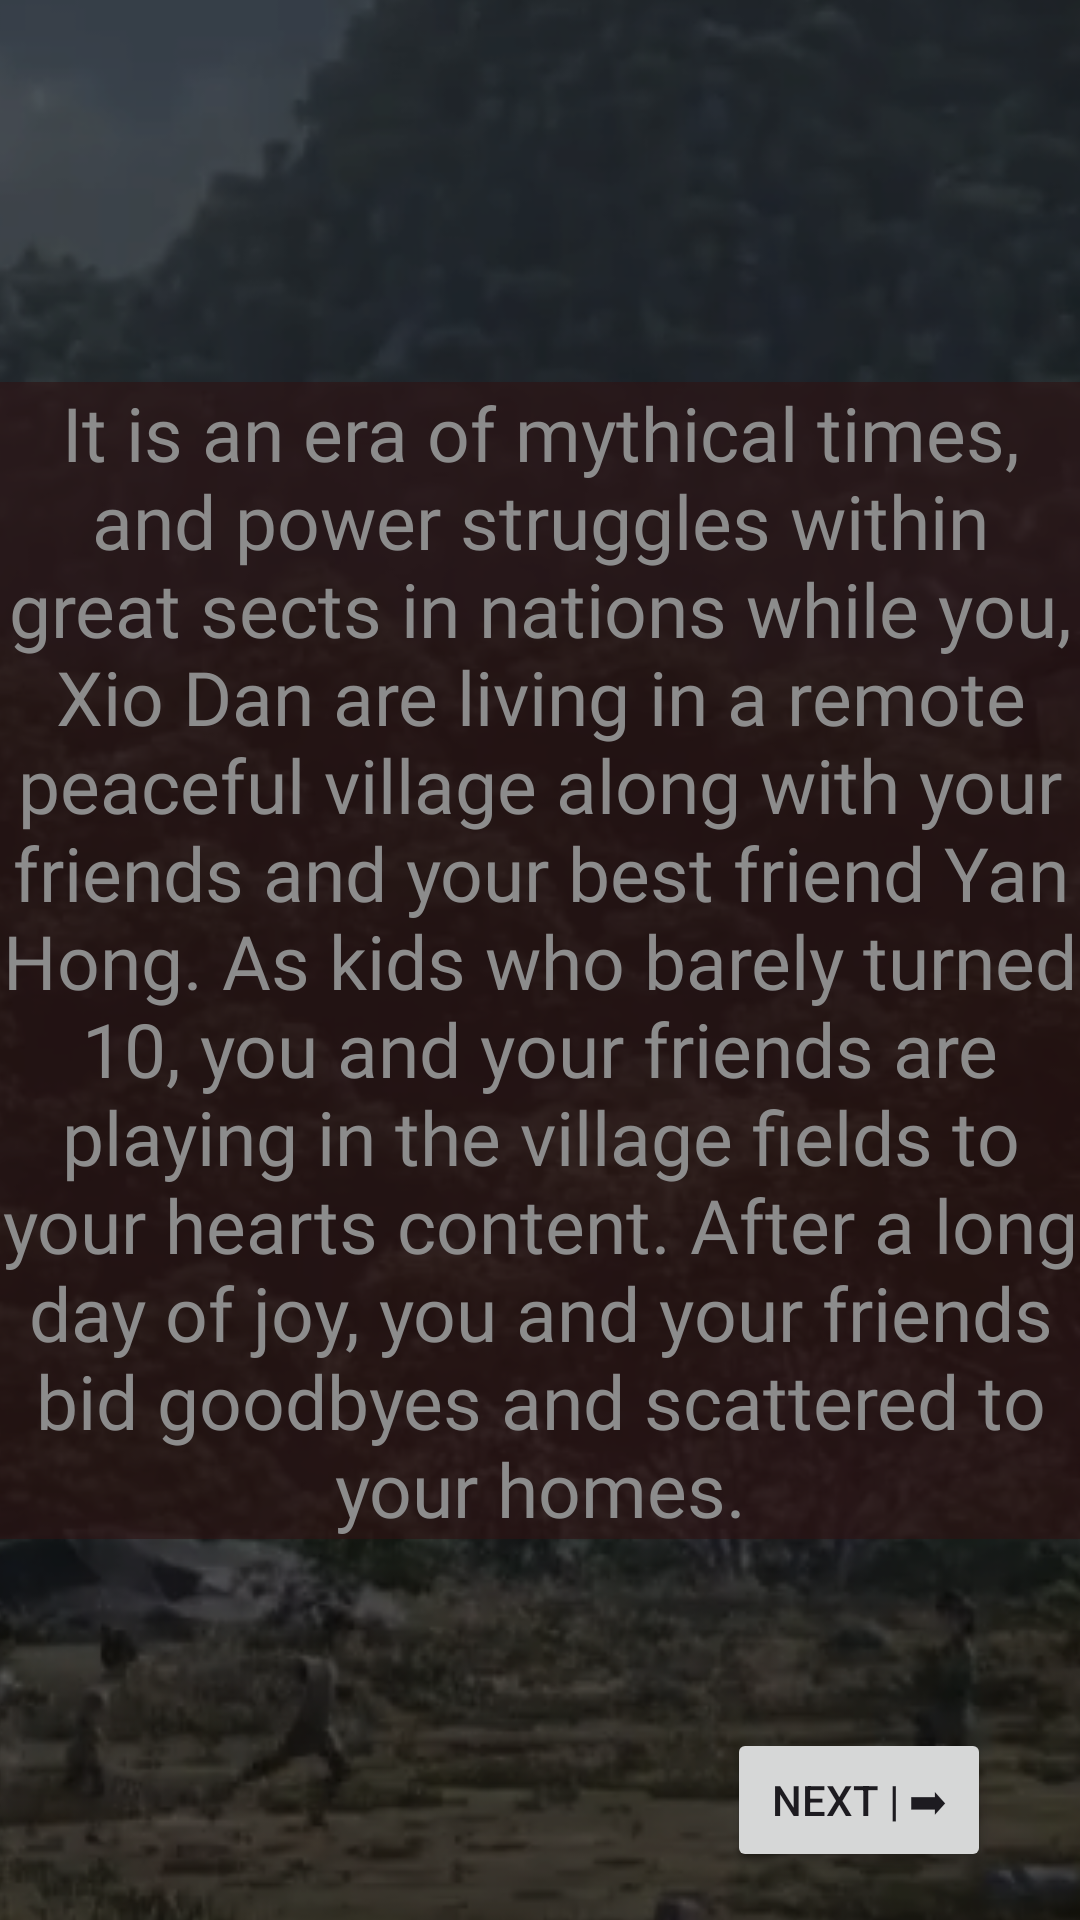

Produce the Android XML layout that renders to this screen, including the resource entries it uses.
<!-- AndroidManifest.xml: application theme Theme.Game_1 -->
<!-- res/layout/activity_chap1_prologue.xml -->
<?xml version="1.0" encoding="utf-8"?>
<androidx.constraintlayout.widget.ConstraintLayout xmlns:android="http://schemas.android.com/apk/res/android"
    xmlns:app="http://schemas.android.com/apk/res-auto"
    xmlns:tools="http://schemas.android.com/tools"
    android:layout_width="match_parent"
    android:layout_height="match_parent"
    android:background="@color/page_bg"
    tools:context=".chap1_prologue">

    <ImageView
        android:id="@+id/imageView6"
        android:layout_width="470dp"
        android:layout_height="899dp"
        android:src="@drawable/playing"
        app:layout_constraintBottom_toBottomOf="parent"
        app:layout_constraintEnd_toEndOf="parent"
        app:layout_constraintHorizontal_bias="1.0"
        app:layout_constraintStart_toStartOf="parent"
        app:layout_constraintTop_toTopOf="parent" />

    <TextView
        android:id="@+id/textView2"
        android:layout_width="match_parent"
        android:layout_height="wrap_content"
        android:background="@color/title_bg"
        android:fontFamily="@font/jura_light"
        android:text="@string/prologue"
        android:textAlignment="center"
        android:textColor="@color/ash"
        android:textSize="25sp"
        app:layout_constraintBottom_toBottomOf="parent"
        app:layout_constraintEnd_toEndOf="parent"
        app:layout_constraintHorizontal_bias="0.0"
        app:layout_constraintStart_toStartOf="parent"
        app:layout_constraintTop_toTopOf="parent" />

    <Button
        android:id="@+id/nextBtn_1"
        android:layout_width="wrap_content"
        android:layout_height="wrap_content"
        android:layout_marginEnd="16dp"
        android:layout_marginBottom="16dp"
        android:text="@string/next"
        app:layout_constraintBottom_toBottomOf="parent"
        app:layout_constraintEnd_toEndOf="parent"
        app:layout_constraintHorizontal_bias="0.947"
        app:layout_constraintStart_toStartOf="parent" />

</androidx.constraintlayout.widget.ConstraintLayout>
<!-- resources referenced by this layout -->
<resources>
  <color name="ash">#8C8C8C</color>
  <color name="page_bg">#FF200D0D</color>
  <color name="title_bg">#9F2E1313</color>
  <!-- drawable playing: png bitmap (drawable, 379495 bytes) -->
  <string name="next">NEXT | ➡</string>
  <string name="prologue">
          It is an era of mythical times, and power struggles within great sects in nations while you, Xio Dan are living in a remote peaceful village along with your friends and your best friend Yan Hong. As kids who barely turned 10, you and your friends are playing in the village fields to your hearts content. After a long day of joy, you and your friends bid goodbyes and scattered to your homes.
      </string>
  <style name="Theme.Game_1" parent="Base.Theme.Game_1" />
  <style name="Base.Theme.Game_1" parent="Theme.Material3.DayNight.NoActionBar">
          
          
      </style>
</resources>
